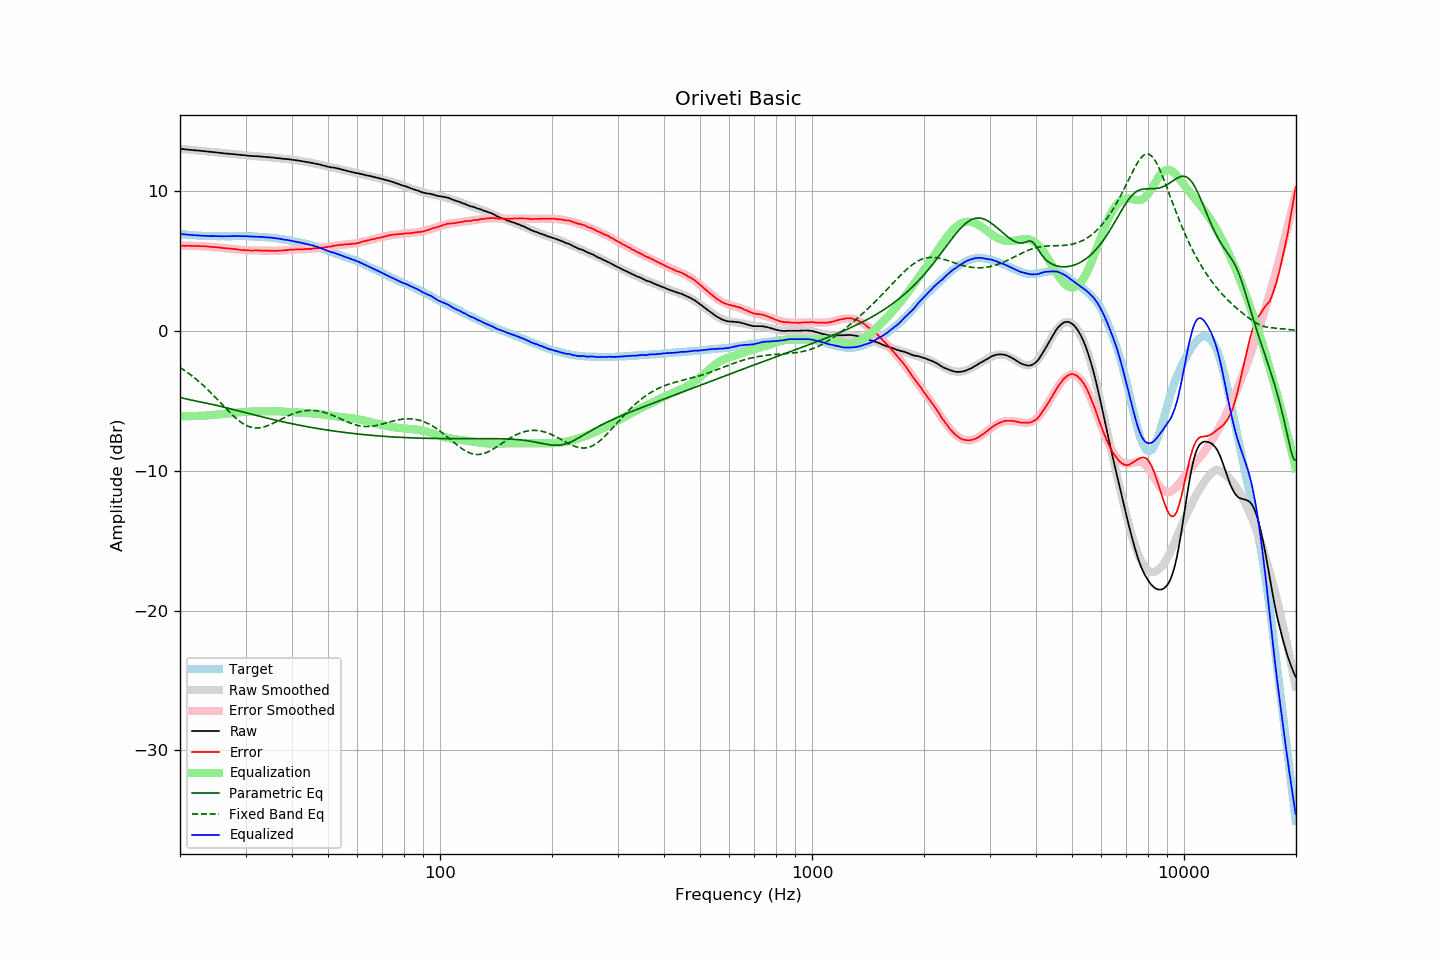

Source data for this figure (header and first rows):
frequency, raw, error, smoothed, error_smoothed, equalization, parametric_eq, fixed_band_eq, equalized_raw, equalized_smoothed, target
20.00, 13.03, 6.10, 13.03, 6.09, -6.09, -4.74, -2.61, 6.94, 6.94, 6.94
20.20, 13.02, 6.10, 13.02, 6.09, -6.09, -4.78, -2.68, 6.93, 6.93, 6.93
20.40, 13.01, 6.10, 13.01, 6.09, -6.09, -4.81, -2.76, 6.92, 6.92, 6.92
20.61, 13.00, 6.09, 13.00, 6.09, -6.09, -4.84, -2.84, 6.90, 6.90, 6.91
20.81, 12.98, 6.10, 12.99, 6.09, -6.09, -4.87, -2.92, 6.89, 6.89, 6.89
21.02, 12.97, 6.10, 12.98, 6.09, -6.09, -4.89, -3.00, 6.88, 6.88, 6.88
21.23, 12.96, 6.10, 12.97, 6.09, -6.09, -4.92, -3.08, 6.87, 6.87, 6.87
21.44, 12.95, 6.08, 12.95, 6.09, -6.09, -4.94, -3.17, 6.86, 6.86, 6.88
21.66, 12.94, 6.09, 12.94, 6.09, -6.09, -4.97, -3.26, 6.86, 6.85, 6.86
21.87, 12.93, 6.08, 12.93, 6.08, -6.08, -4.99, -3.35, 6.85, 6.85, 6.86
22.09, 12.92, 6.09, 12.92, 6.08, -6.08, -5.01, -3.44, 6.84, 6.84, 6.84
22.31, 12.90, 6.08, 12.91, 6.08, -6.08, -5.03, -3.54, 6.83, 6.83, 6.83
22.54, 12.89, 6.08, 12.90, 6.07, -6.07, -5.06, -3.64, 6.82, 6.82, 6.82
22.76, 12.88, 6.07, 12.89, 6.07, -6.07, -5.08, -3.74, 6.82, 6.82, 6.82
22.99, 12.87, 6.07, 12.88, 6.06, -6.06, -5.10, -3.84, 6.81, 6.81, 6.81
23.22, 12.86, 6.07, 12.86, 6.06, -6.06, -5.12, -3.95, 6.81, 6.81, 6.80
23.45, 12.85, 6.05, 12.85, 6.05, -6.05, -5.15, -4.06, 6.80, 6.80, 6.81
23.69, 12.84, 6.05, 12.84, 6.04, -6.04, -5.17, -4.17, 6.80, 6.80, 6.80
23.92, 12.82, 6.04, 12.83, 6.03, -6.03, -5.20, -4.28, 6.79, 6.79, 6.79
24.16, 12.81, 6.02, 12.82, 6.02, -6.02, -5.22, -4.39, 6.79, 6.79, 6.80
24.40, 12.80, 6.01, 12.80, 6.01, -6.01, -5.25, -4.51, 6.79, 6.79, 6.80
24.65, 12.79, 6.01, 12.79, 6.00, -6.00, -5.27, -4.63, 6.79, 6.79, 6.79
24.89, 12.78, 6.00, 12.78, 5.99, -5.99, -5.30, -4.75, 6.79, 6.79, 6.79
25.14, 12.76, 5.99, 12.77, 5.98, -5.98, -5.33, -4.87, 6.78, 6.78, 6.78
25.39, 12.75, 5.98, 12.75, 5.97, -5.97, -5.36, -4.99, 6.78, 6.78, 6.78
25.65, 12.74, 5.97, 12.74, 5.96, -5.96, -5.38, -5.11, 6.78, 6.78, 6.78
25.91, 12.73, 5.95, 12.73, 5.95, -5.95, -5.41, -5.23, 6.77, 6.78, 6.78
26.16, 12.71, 5.93, 12.72, 5.94, -5.94, -5.44, -5.35, 6.77, 6.78, 6.79
26.43, 12.70, 5.93, 12.71, 5.93, -5.93, -5.47, -5.47, 6.78, 6.78, 6.78
26.69, 12.69, 5.92, 12.70, 5.92, -5.92, -5.50, -5.59, 6.78, 6.78, 6.78
26.96, 12.68, 5.91, 12.69, 5.91, -5.91, -5.53, -5.71, 6.78, 6.78, 6.78
27.23, 12.67, 5.90, 12.67, 5.89, -5.89, -5.56, -5.83, 6.78, 6.78, 6.78
27.50, 12.66, 5.89, 12.66, 5.88, -5.88, -5.59, -5.94, 6.79, 6.78, 6.78
27.77, 12.65, 5.87, 12.65, 5.87, -5.87, -5.62, -6.05, 6.79, 6.79, 6.79
28.05, 12.64, 5.87, 12.64, 5.85, -5.85, -5.65, -6.16, 6.79, 6.79, 6.78
28.33, 12.63, 5.85, 12.63, 5.84, -5.84, -5.68, -6.26, 6.79, 6.79, 6.79
28.62, 12.62, 5.84, 12.62, 5.83, -5.83, -5.71, -6.36, 6.80, 6.79, 6.79
28.90, 12.60, 5.81, 12.61, 5.82, -5.82, -5.74, -6.45, 6.79, 6.79, 6.80
29.19, 12.59, 5.80, 12.60, 5.81, -5.81, -5.77, -6.53, 6.79, 6.79, 6.80
29.48, 12.58, 5.80, 12.58, 5.80, -5.80, -5.80, -6.61, 6.79, 6.79, 6.79
29.78, 12.57, 5.79, 12.57, 5.79, -5.79, -5.83, -6.68, 6.79, 6.78, 6.79
30.08, 12.56, 5.78, 12.56, 5.78, -5.78, -5.86, -6.74, 6.78, 6.78, 6.79
30.38, 12.54, 5.78, 12.55, 5.77, -5.77, -5.89, -6.80, 6.77, 6.78, 6.77
30.68, 12.53, 5.77, 12.54, 5.77, -5.77, -5.92, -6.84, 6.77, 6.77, 6.77
30.99, 12.52, 5.76, 12.53, 5.76, -5.76, -5.95, -6.88, 6.76, 6.77, 6.77
31.30, 12.51, 5.75, 12.52, 5.76, -5.76, -5.97, -6.91, 6.76, 6.76, 6.77
31.61, 12.51, 5.76, 12.51, 5.76, -5.76, -6.00, -6.93, 6.76, 6.76, 6.76
31.93, 12.50, 5.77, 12.51, 5.76, -5.76, -6.03, -6.94, 6.75, 6.75, 6.74
32.24, 12.50, 5.76, 12.50, 5.76, -5.76, -6.06, -6.94, 6.75, 6.74, 6.75
32.57, 12.49, 5.77, 12.49, 5.75, -5.75, -6.09, -6.93, 6.74, 6.73, 6.73
32.89, 12.48, 5.76, 12.48, 5.75, -5.75, -6.12, -6.92, 6.73, 6.73, 6.73
33.22, 12.47, 5.76, 12.47, 5.75, -5.75, -6.15, -6.90, 6.72, 6.72, 6.72
33.55, 12.46, 5.75, 12.46, 5.75, -5.75, -6.18, -6.87, 6.72, 6.72, 6.72
33.89, 12.45, 5.75, 12.46, 5.75, -5.75, -6.20, -6.84, 6.71, 6.71, 6.71
34.23, 12.44, 5.76, 12.45, 5.75, -5.75, -6.23, -6.80, 6.70, 6.70, 6.69
34.57, 12.43, 5.75, 12.43, 5.74, -5.74, -6.26, -6.75, 6.69, 6.69, 6.69
34.92, 12.42, 5.76, 12.42, 5.74, -5.74, -6.29, -6.70, 6.68, 6.68, 6.67
35.27, 12.41, 5.73, 12.41, 5.74, -5.74, -6.31, -6.65, 6.67, 6.67, 6.69
35.62, 12.40, 5.75, 12.40, 5.74, -5.74, -6.34, -6.60, 6.66, 6.66, 6.66
35.97, 12.38, 5.73, 12.39, 5.74, -5.74, -6.37, -6.54, 6.64, 6.65, 6.66
... 635 more rows
